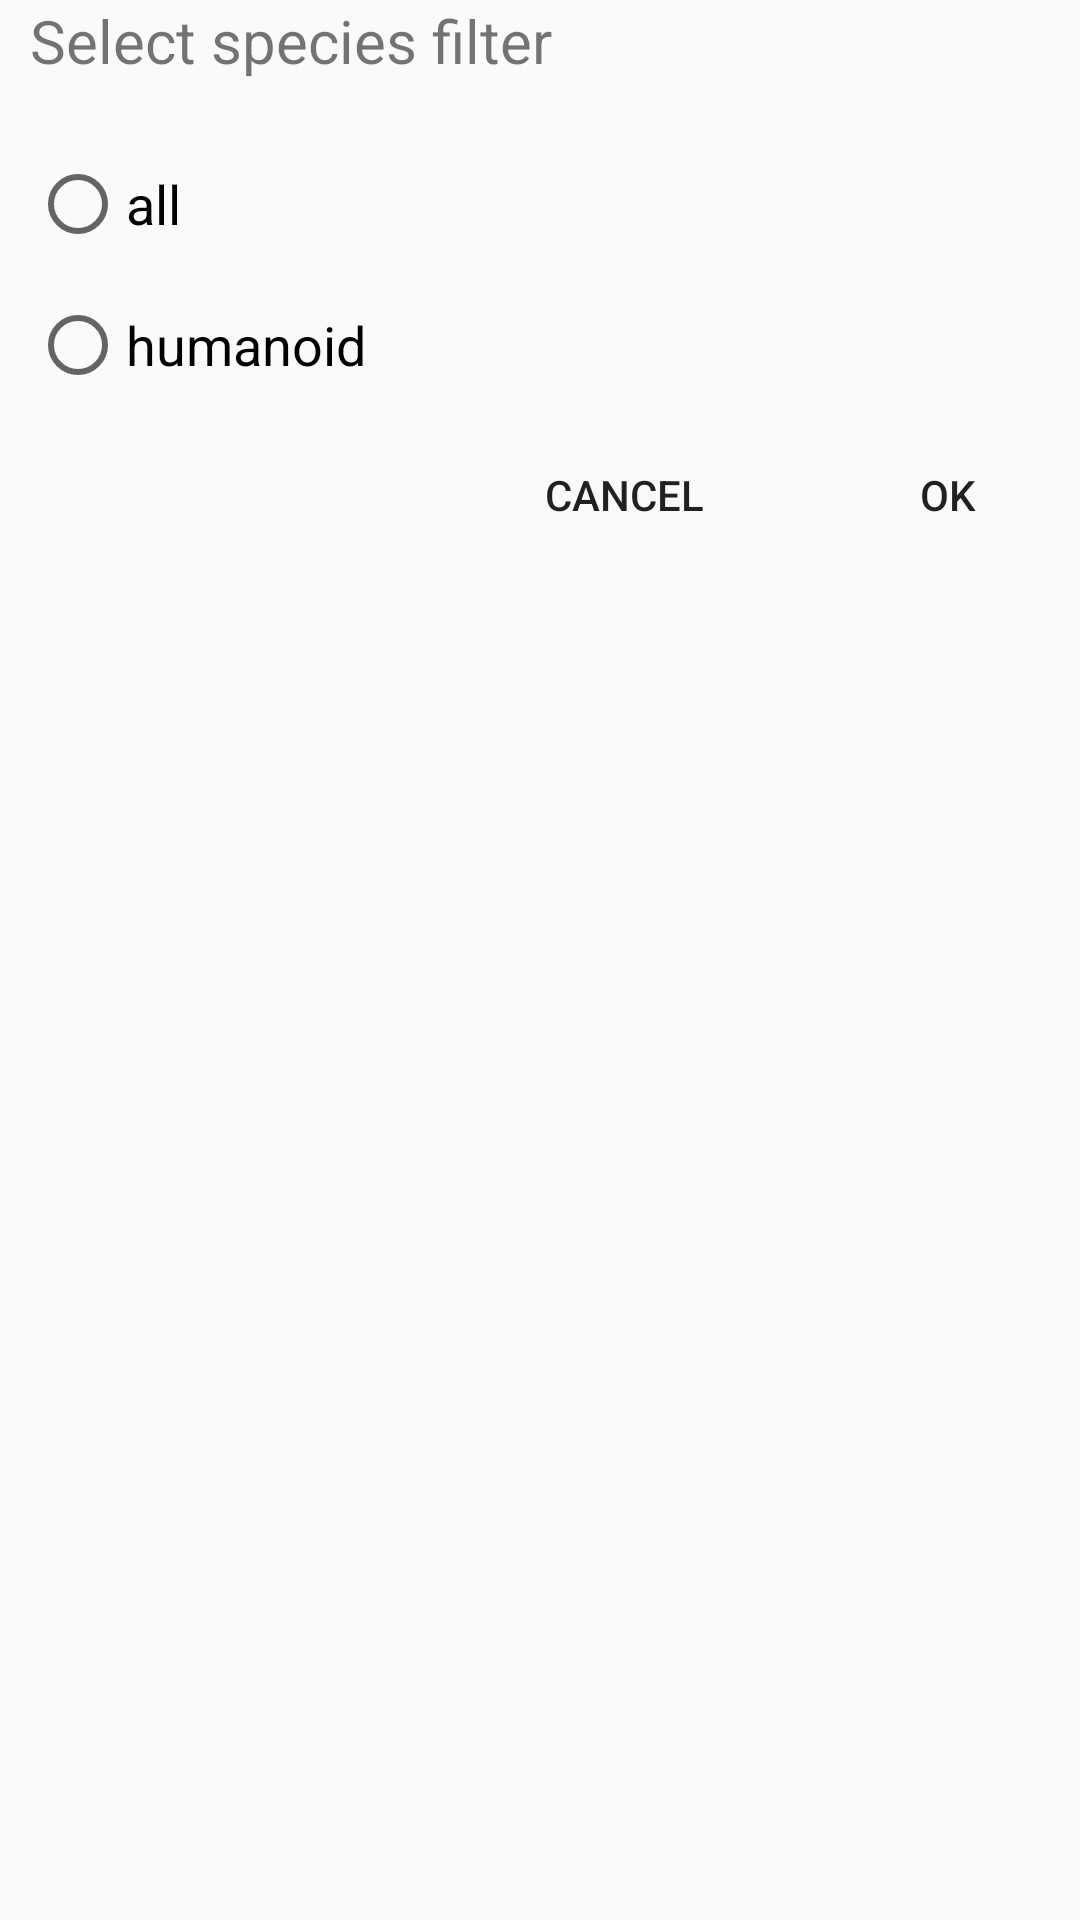

Produce the Android XML layout that renders to this screen, including the resource entries it uses.
<!-- AndroidManifest.xml: application theme Theme.Character -->
<!-- res/layout/dialog_filter_species.xml -->
<?xml version="1.0" encoding="utf-8"?>
<LinearLayout xmlns:android="http://schemas.android.com/apk/res/android"
    android:layout_width="match_parent"
    android:layout_height="match_parent"
    android:orientation="vertical">

    <TextView
        android:layout_width="wrap_content"
        android:layout_height="wrap_content"
        android:layout_marginLeft="10dp"
        android:text="@string/select_filter_species"
        android:textSize="20sp" />

    <RadioGroup
        android:id="@+id/radioGroup"
        android:layout_width="match_parent"
        android:layout_height="wrap_content"
        android:layout_margin="10dp"
        android:orientation="vertical">

        <RadioButton
            android:layout_width="match_parent"
            android:layout_height="wrap_content"
            android:layout_marginTop="15dp"
            android:text="@string/all"
            android:textSize="18sp" />

        <RadioButton
            android:layout_width="match_parent"
            android:layout_height="wrap_content"
            android:layout_marginTop="15dp"
            android:text="@string/humanoid"
            android:textSize="18sp" />


    </RadioGroup>

    <LinearLayout
        android:layout_width="wrap_content"
        android:layout_height="wrap_content"
        android:layout_gravity="right"
        android:layout_marginBottom="10dp">


        <Button
            android:id="@+id/btn_cancel"
            style="?android:attr/borderlessButtonStyle"
            android:layout_width="wrap_content"
            android:layout_height="wrap_content"
            android:layout_marginRight="20dp"
            android:text="@string/cancel" />

        <Button
            android:id="@+id/btn_ok"
            style="?android:attr/borderlessButtonStyle"
            android:layout_width="wrap_content"
            android:layout_height="wrap_content"
            android:text="@string/ok" />
    </LinearLayout>

</LinearLayout>
<!-- resources referenced by this layout -->
<resources>
  <string name="all">"all"</string>
  <string name="cancel">Cancel</string>
  <string name="humanoid">"humanoid"</string>
  <string name="ok">Ok</string>
  <string name="select_filter_species">Select species filter</string>
  <style name="Theme.Character" parent="AppTheme">
          <item name="searchViewStyle">@style/MySearchViewStyle</item>
          <item name="autoCompleteTextViewStyle">@style/Widget.MyApp.AutoCompleteTextView.SearchView
          </item>
          <item name="colorPrimary">@color/colorPrimary</item>
          <item name="colorAccent">@color/colorPrimary</item>
          <item name="colorPrimaryDark">@color/colorRick</item>
      </style>
  <style name="AppTheme" parent="Theme.AppCompat.DayNight.NoActionBar">
          <item name="colorPrimary">@color/colorPrimary</item>
          <item name="colorPrimaryDark">@color/colorPrimaryDark</item>
          <item name="colorAccent">@color/colorAccent</item>
      </style>
  <style name="MySearchViewStyle" parent="Widget.AppCompat.SearchView">
          <item name="android:background">@drawable/searchview_rounded</item>
          <item name="searchHintIcon">@null</item>
          <item name="queryHint">Find your character</item>
          <item name="searchIcon">@drawable/ic_search</item>
      </style>
  <style name="Widget.MyApp.AutoCompleteTextView.SearchView" parent="Widget.AppCompat.AutoCompleteTextView">
          <item name="android:color">@color/colorRick</item>
          <item name="android:textColor">@color/colorRick</item>
          <item name="android:textColorHint">@color/colorRick</item>
          <item name="android:textSize">16sp</item>
      </style>
  <color name="colorPrimary">#6200EE</color>
  <color name="colorRick">#74B747</color>
  <color name="colorPrimaryDark">#3700B3</color>
  <color name="colorAccent">#03DAC5</color>
  <!-- drawable searchview_rounded (drawable) -->
  <?xml version="1.0" encoding="utf-8"?>
  <shape xmlns:android="http://schemas.android.com/apk/res/android">
      <solid android:color="#3A4541" />
      <corners android:radius="50dp" />
      <padding />
  </shape>
  <!-- drawable ic_search: png bitmap (drawable, 1188 bytes) -->
</resources>
